Dataset: data (GitHub, jonxjonx/LED_Panel_Classification). Classes: black, blue, green, red.

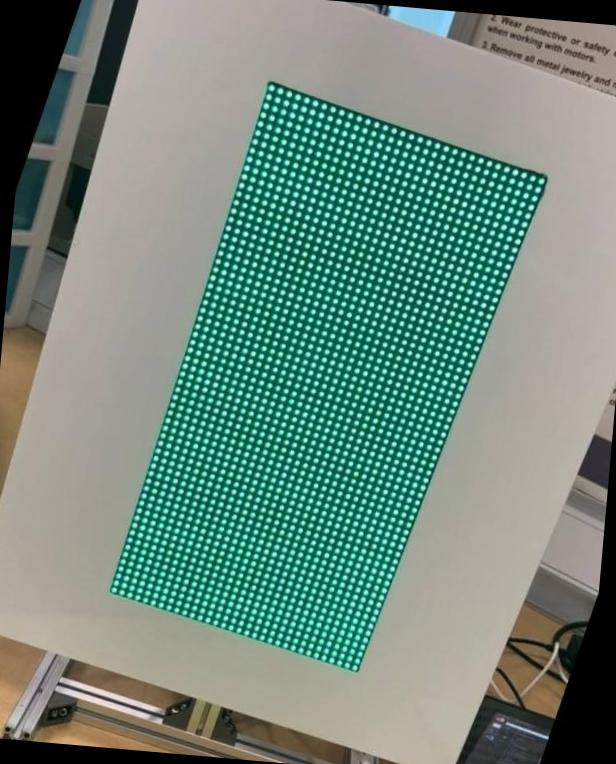
Label: green

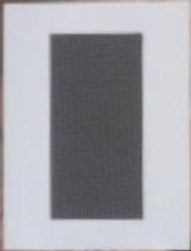
Label: black

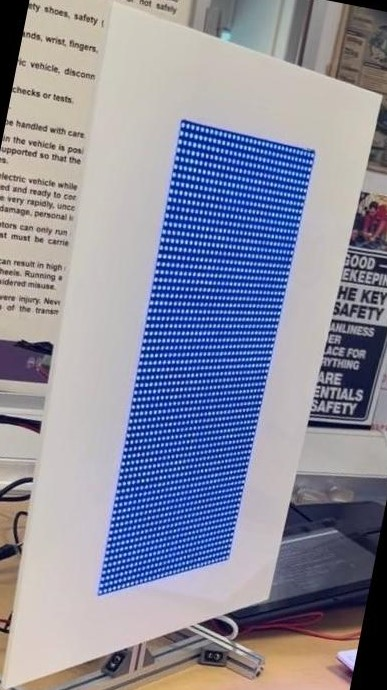
Label: blue

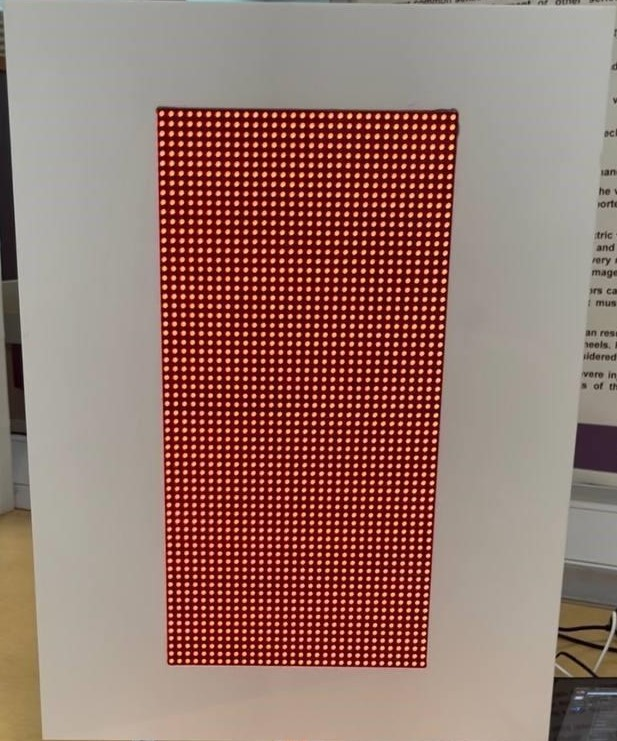
Label: red

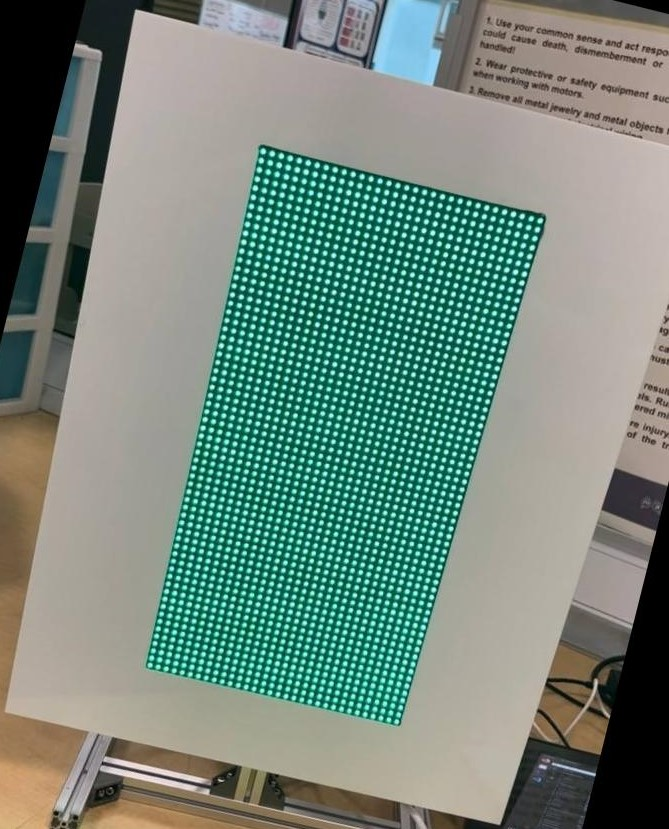
Label: green

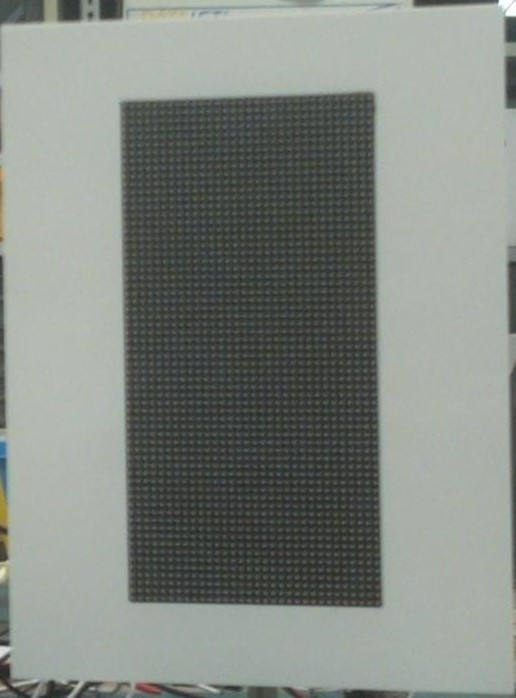
Label: black
